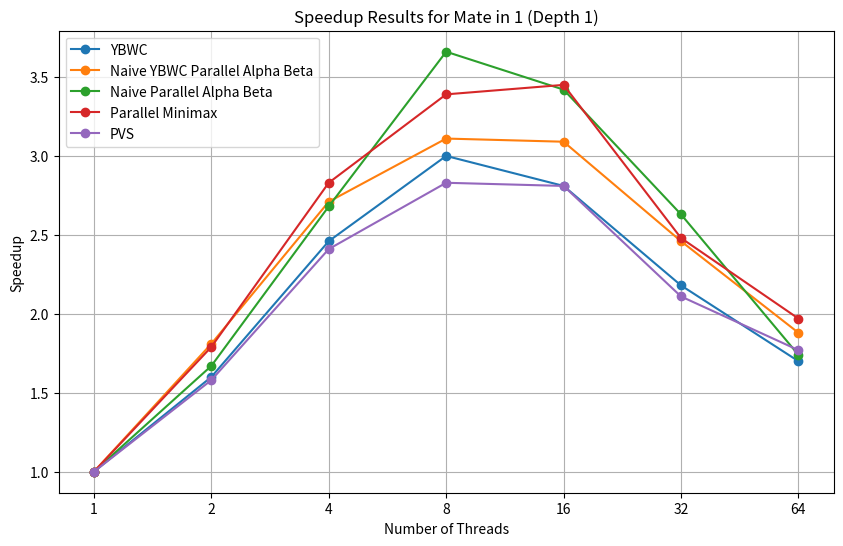
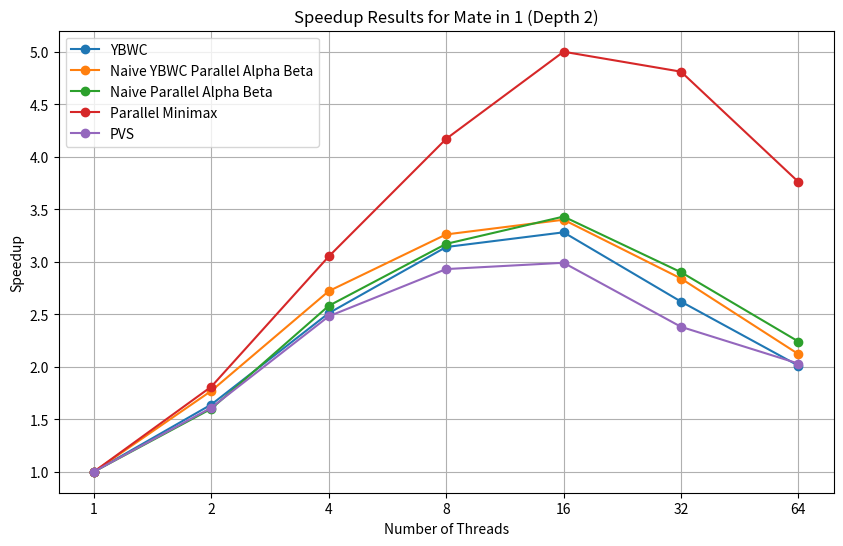

These charts were generated, in order, by the following Python code:
import matplotlib.pyplot as plt

# Data extracted from the text file
threads = [1, 2, 4, 8, 16, 32, 64]

# Speedup data for different algorithms at Depth 1
depth1_ybwc = [1.00, 1.60, 2.46, 3.00, 2.81, 2.18, 1.70]
depth1_naive_ybwc = [1.00, 1.81, 2.71, 3.11, 3.09, 2.46, 1.88]
depth1_naive_ab = [1.00, 1.67, 2.68, 3.66, 3.42, 2.63, 1.74]
depth1_minimax = [1.00, 1.79, 2.83, 3.39, 3.45, 2.48, 1.97]
depth1_pvs = [1.00, 1.58, 2.41, 2.83, 2.81, 2.11, 1.77]

# Speedup data for different algorithms at Depth 2
depth2_ybwc = [1.00, 1.64, 2.51, 3.14, 3.28, 2.62, 2.01]
depth2_naive_ybwc = [1.00, 1.77, 2.72, 3.26, 3.40, 2.84, 2.12]
depth2_naive_ab = [1.00, 1.60, 2.58, 3.17, 3.43, 2.90, 2.24]
depth2_minimax = [1.00, 1.81, 3.05, 4.17, 5.00, 4.81, 3.76]
depth2_pvs = [1.00, 1.61, 2.48, 2.93, 2.99, 2.38, 2.03]

# Plot Depth 1 results
plt.figure(figsize=(10, 6))
plt.plot(threads, depth1_ybwc, marker='o', label="YBWC")
plt.plot(threads, depth1_naive_ybwc, marker='o', label="Naive YBWC Parallel Alpha Beta")
plt.plot(threads, depth1_naive_ab, marker='o', label="Naive Parallel Alpha Beta")
plt.plot(threads, depth1_minimax, marker='o', label="Parallel Minimax")
plt.plot(threads, depth1_pvs, marker='o', label="PVS")
plt.title("Speedup Results for Mate in 1 (Depth 1)")
plt.xlabel("Number of Threads")
plt.ylabel("Speedup")
plt.xscale("log", base=2)
plt.xticks(threads, threads)
plt.legend()
plt.grid(True)
plt.show()

# Plot Depth 2 results
plt.figure(figsize=(10, 6))
plt.plot(threads, depth2_ybwc, marker='o', label="YBWC")
plt.plot(threads, depth2_naive_ybwc, marker='o', label="Naive YBWC Parallel Alpha Beta")
plt.plot(threads, depth2_naive_ab, marker='o', label="Naive Parallel Alpha Beta")
plt.plot(threads, depth2_minimax, marker='o', label="Parallel Minimax")
plt.plot(threads, depth2_pvs, marker='o', label="PVS")
plt.title("Speedup Results for Mate in 1 (Depth 2)")
plt.xlabel("Number of Threads")
plt.ylabel("Speedup")
plt.xscale("log", base=2)
plt.xticks(threads, threads)
plt.legend()
plt.grid(True)
plt.show()
